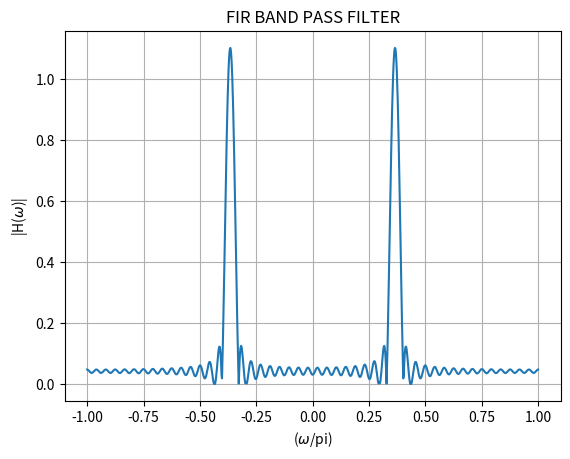

Reproduce this figure in Python.
import numpy as np
import matplotlib.pyplot as plt

# Define the piecewise function h_BP(n)
def h_BP(n):
    if n == 0:
        return 0.025 / np.pi
    elif -48 <= n <= 48:
        return (2 * np.cos(0.365 * n * np.pi) * np.sin(0.025 * n * np.pi)) / (n * np.pi)
    else:
        return 0

# Generate values for n
n_values = np.arange(-480, 491)

# Calculate h_BP values for each n
h_values = np.array([h_BP(n) for n in n_values])

# Calculate the DTFT using numpy's FFT
H_freq_response = np.fft.fftshift(np.fft.fft(h_values))

# Angular frequency axis (normalized)
omega_normalized = np.linspace(-np.pi, np.pi, len(n_values))

# Plotting
plt.plot(omega_normalized/np.pi, np.abs(H_freq_response))
plt.xlabel('($\omega$/pi)')
plt.ylabel('|H($\omega$)|')
plt.title('FIR BAND PASS FILTER')
plt.grid(True)
plt.savefig("FIR_Bandpass_Filter.png")
